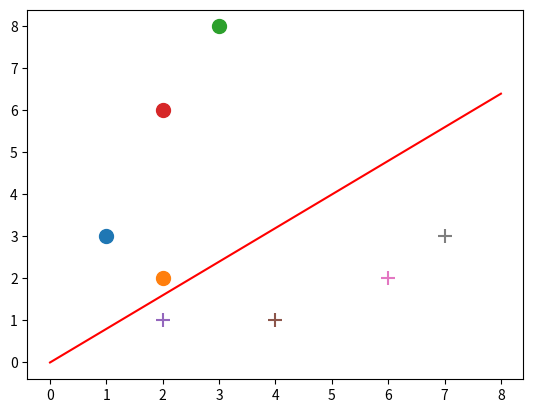

Write Python code to recreate this figure.
import numpy as np
import random
import matplotlib.pyplot as plt

def Newtrain(train_set):
    size = train_set.shape
    count = 0
    Newset = np.zeros((size[0], size[1]+1))
    for i in train_set:
        Newset[count] = np.append(i, 1)
        count += 1
    return Newset

def train(train_set,iteration_num, eta):
    w = np.zeros((train_set.shape[1]-1, 1))
    for j in range(iteration_num):
        x = random.choice(train_set)
        x = np.reshape(x, (1, train_set.shape[1]))
        if x[0][0]*x[0, 1:].reshape((1, train_set.shape[1]-1))@w <= 0:
            w += (eta*x[0][0]*x[0, 1:].reshape((1, train_set.shape[1]-1))).transpose()
    return w

def Visualization(train_set,w):
    plt.figure()
    x1 = np.linspace(0, 8, 100)
    x2 = (-w[-1]-w[0]*x1)/w[1]
    plt.plot(x1, x2, color='r', label='OriginalPerceptron')
    for i in range(train_set.shape[0]):
        if train_set[i][0] == 1:
            plt.scatter(train_set[i][1], train_set[i][2], s=100)
        else:
            plt.scatter(train_set[i][1], train_set[i][2], marker='+', s=100)
    plt.show()

if __name__ == '__main__':
    train_set1 = [[1, 1, 3], [1, 2, 2], [1, 3, 8], [1, 2, 6]]  # Positives
    train_set2 = [[-1, 2, 1], [-1, 4, 1], [-1, 6, 2], [-1, 7, 3]]  # Negatives
    train_set = train_set1 + train_set2  # concatenate
    train_set = np.array(train_set)
    NewTrain_set = Newtrain(train_set)
    weight = train(train_set=NewTrain_set, iteration_num=1000, eta=0.1)
    print(weight)
    Visualization(NewTrain_set, weight)








